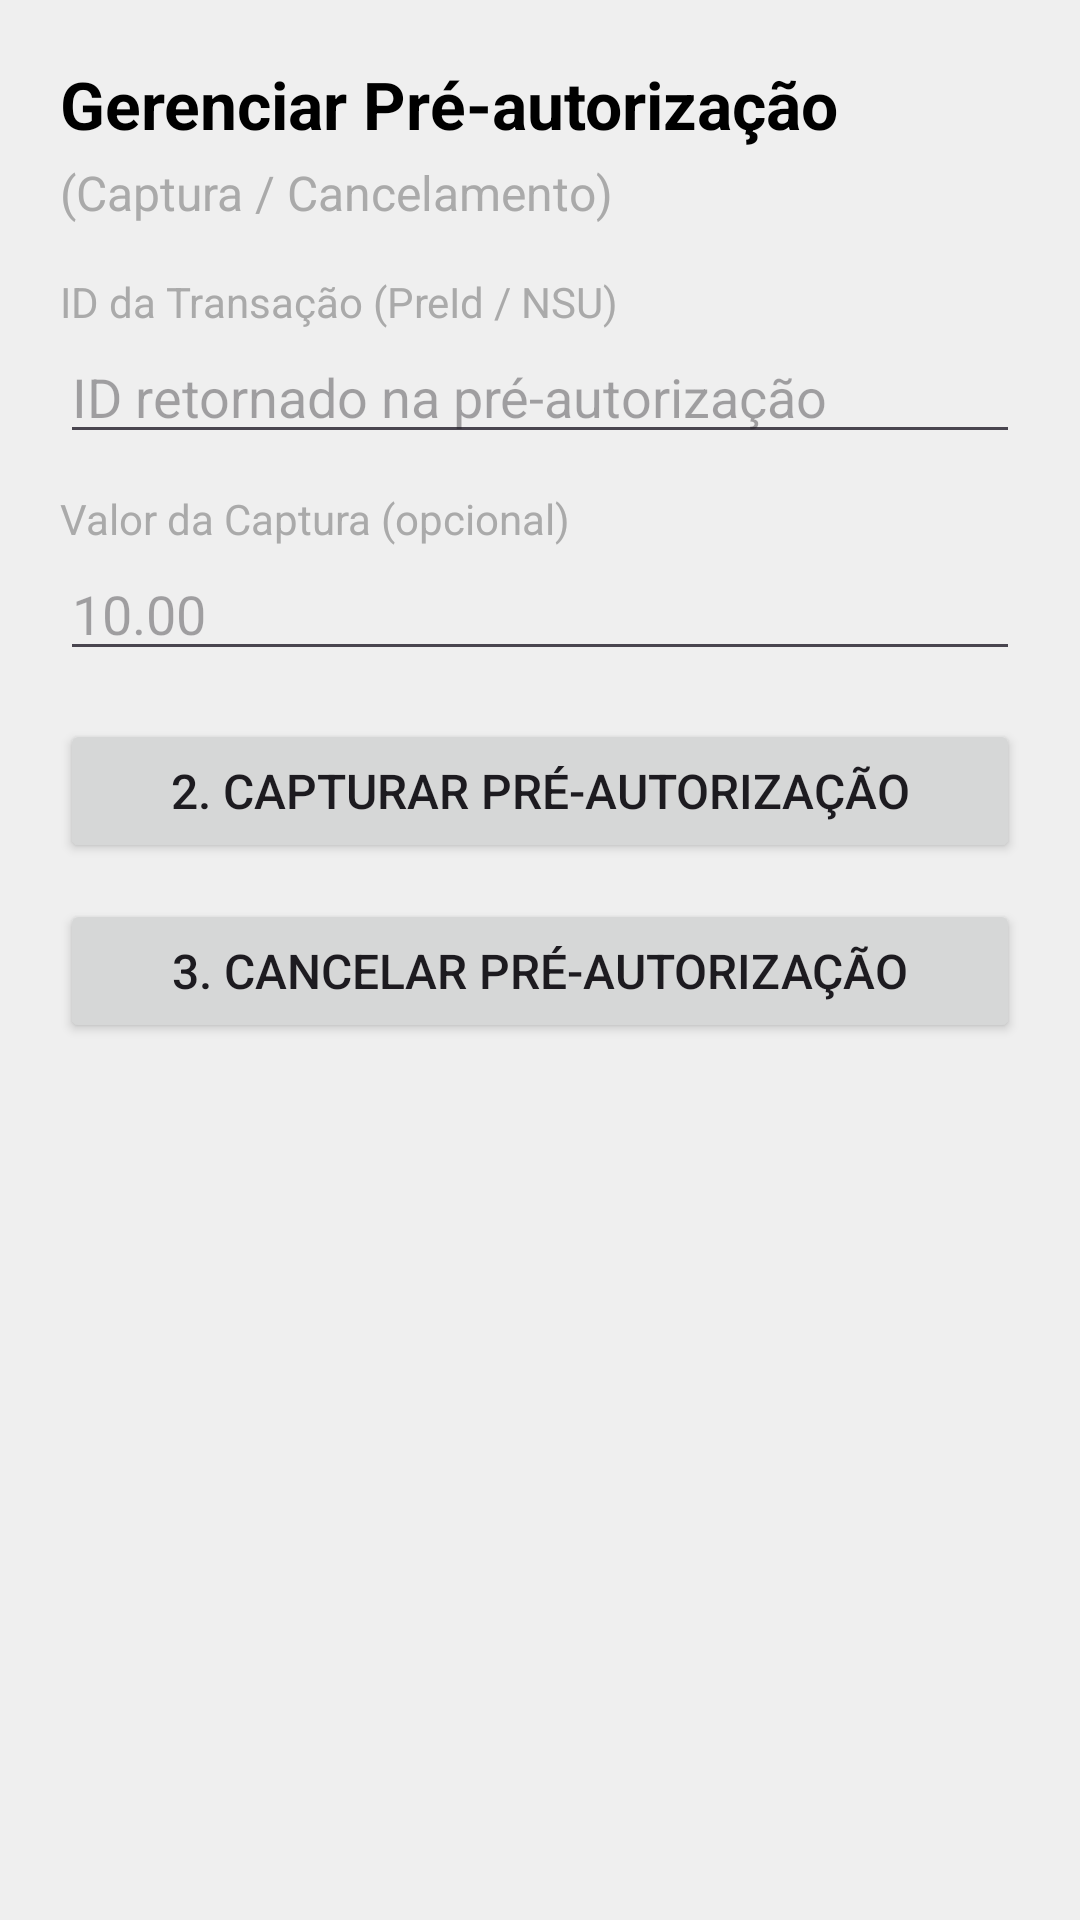

Layout XML and referenced resources for this Android screen:
<!-- AndroidManifest.xml: application theme Theme.PaykitTestSDKJava -->
<!-- res/layout/fragment_manage_pre_authorization.xml -->
<?xml version="1.0" encoding="utf-8"?>
<ScrollView xmlns:android="http://schemas.android.com/apk/res/android"
    android:layout_width="match_parent"
    android:layout_height="match_parent"
    android:background="#EFEFEF"
    android:padding="20dp">

    <LinearLayout
        android:layout_width="match_parent"
        android:layout_height="wrap_content"
        android:orientation="vertical">

        <TextView
            android:layout_width="match_parent"
            android:layout_height="wrap_content"
            android:text="Gerenciar Pré-autorização"
            android:textSize="22sp"
            android:textStyle="bold"
            android:textColor="@android:color/black"
            android:layout_marginBottom="4dp" />

        <TextView
            android:layout_width="match_parent"
            android:layout_height="wrap_content"
            android:text="(Captura / Cancelamento)"
            android:textSize="16sp"
            android:textColor="@android:color/darker_gray"
            android:layout_marginBottom="16dp" />

        <TextView
            android:layout_width="match_parent"
            android:layout_height="wrap_content"
            android:text="ID da Transação (PreId / NSU)"
            android:textSize="14sp"
            android:textColor="@android:color/darker_gray" />

        <EditText
            android:id="@+id/etPreId"
            android:layout_width="match_parent"
            android:layout_height="wrap_content"
            android:hint="ID retornado na pré-autorização"
            android:inputType="text"
            android:layout_marginBottom="12dp" />

        <TextView
            android:layout_width="match_parent"
            android:layout_height="wrap_content"
            android:text="Valor da Captura (opcional)"
            android:textSize="14sp"
            android:textColor="@android:color/darker_gray" />

        <EditText
            android:id="@+id/etCaptureAmount"
            android:layout_width="match_parent"
            android:layout_height="wrap_content"
            android:hint="10.00"
            android:inputType="numberDecimal"
            android:layout_marginBottom="16dp" />

        <Button
            android:id="@+id/btnCapturePreAuth"
            android:layout_width="match_parent"
            android:layout_height="wrap_content"
            android:text="2. Capturar Pré-autorização"
            android:textSize="16sp"
            android:layout_marginBottom="12dp" />

        <Button
            android:id="@+id/btnCancelPreAuth"
            android:layout_width="match_parent"
            android:layout_height="wrap_content"
            android:text="3. Cancelar Pré-autorização"
            android:textSize="16sp"
            android:layout_marginBottom="24dp" />

        <LinearLayout
            android:id="@+id/layoutResult"
            android:layout_width="match_parent"
            android:layout_height="wrap_content"
            android:orientation="vertical"
            android:background="#DDDDDD"
            android:padding="16dp"
            android:visibility="gone">

            <TextView
                android:layout_width="match_parent"
                android:layout_height="wrap_content"
                android:text="Resultado da Operação:"
                android:textStyle="bold"
                android:textSize="16sp"
                android:textColor="@android:color/black" />

            <TextView
                android:id="@+id/tvResultStatus"
                android:layout_width="match_parent"
                android:layout_height="wrap_content"
                android:layout_marginTop="4dp"
                android:textSize="14sp"
                android:textColor="@android:color/black" />

            <TextView
                android:id="@+id/tvResultMessage"
                android:layout_width="match_parent"
                android:layout_height="wrap_content"
                android:layout_marginTop="4dp"
                android:textSize="14sp"
                android:textColor="@android:color/black"
                android:visibility="gone" />

        </LinearLayout>

    </LinearLayout>
</ScrollView>
<!-- resources referenced by this layout -->
<resources>
  <style name="Theme.PaykitTestSDKJava" parent="Base.Theme.PaykitTestSDKJava" />
  <style name="Base.Theme.PaykitTestSDKJava" parent="Theme.Material3.DayNight.NoActionBar">
          
          
      </style>
</resources>
